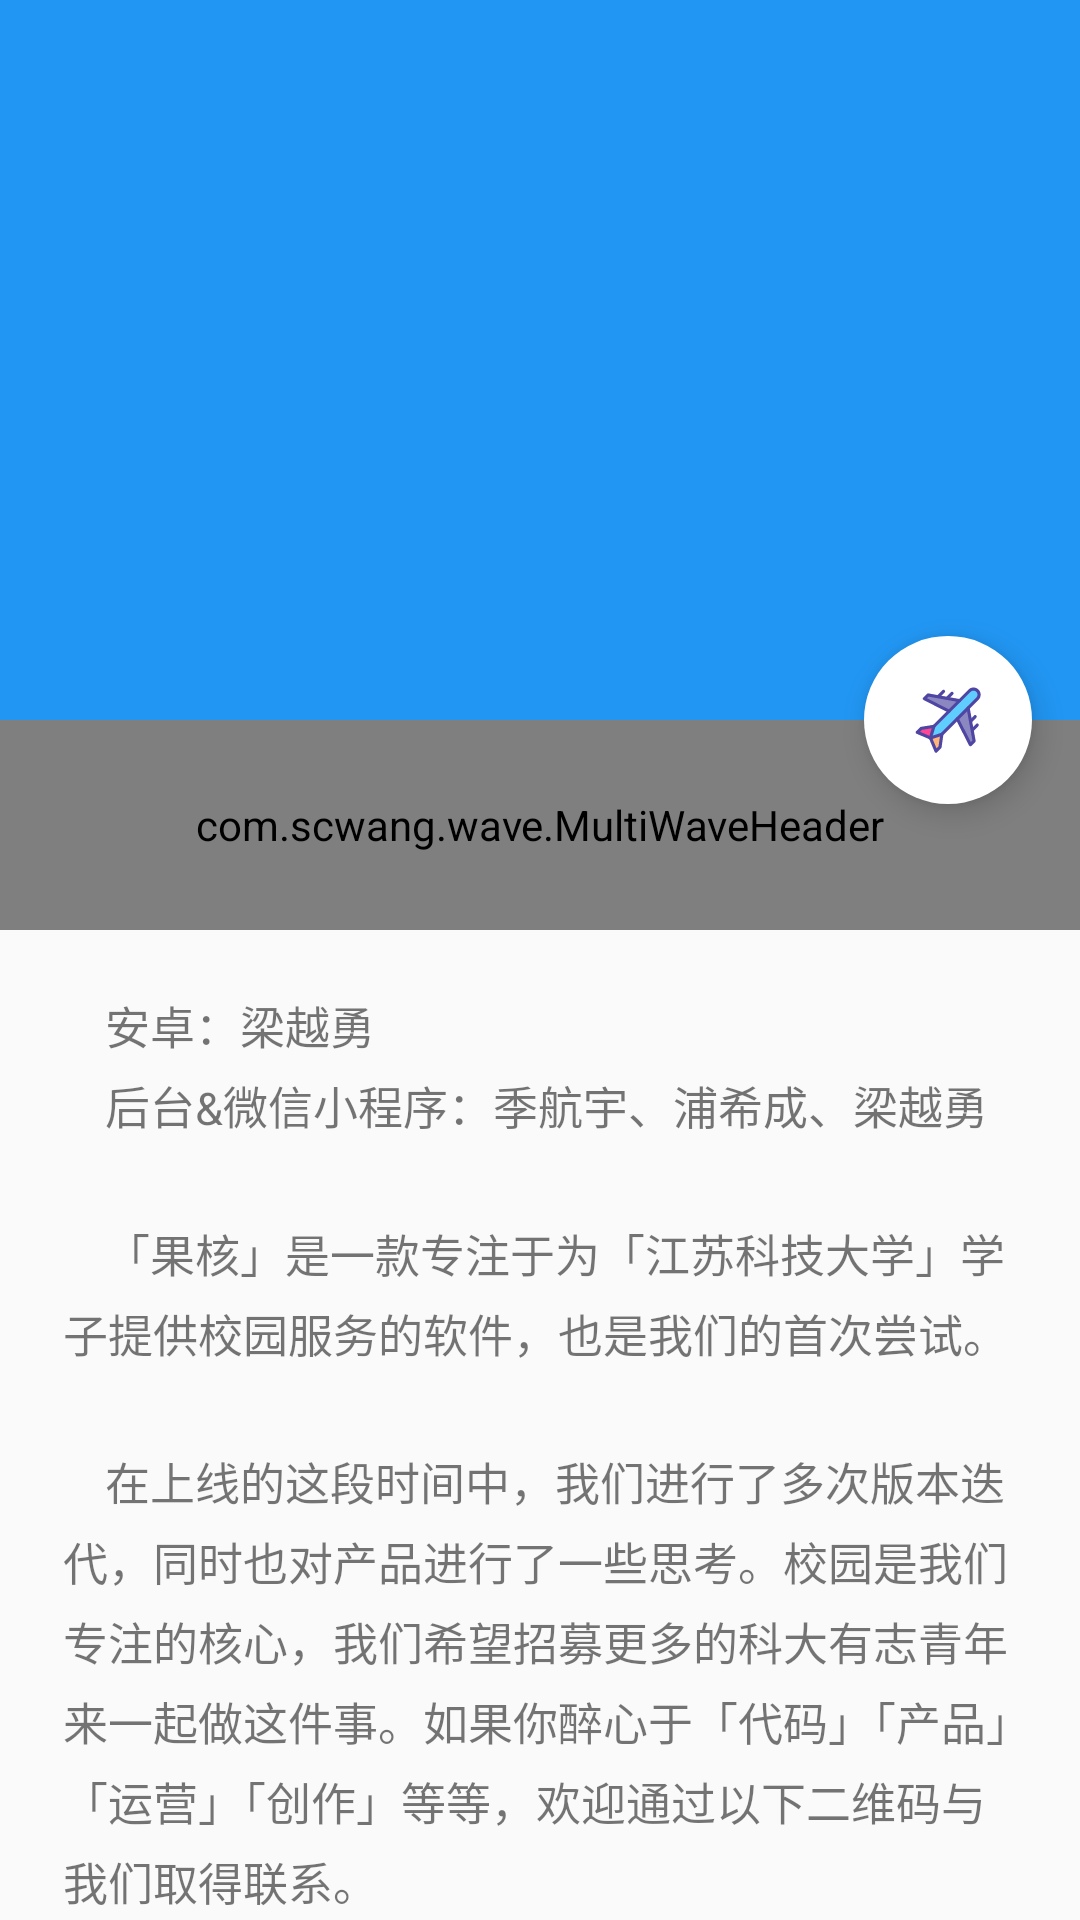

Reconstruct the res/layout file that produces this screen, plus the resources it refers to.
<!-- AndroidManifest.xml: activity theme AppTheme -->
<!-- res/layout/activity_us.xml -->
<?xml version="1.0" encoding="utf-8"?>
<android.support.design.widget.CoordinatorLayout xmlns:android="http://schemas.android.com/apk/res/android"
    xmlns:app="http://schemas.android.com/apk/res-auto"
    xmlns:tools="http://schemas.android.com/tools"
    android:layout_width="match_parent"
    android:layout_height="match_parent"
    android:fitsSystemWindows="true"
    tools:context="com.lyy.guohe.activity.UsActivity">

    <android.support.design.widget.AppBarLayout
        android:id="@+id/app_bar"
        android:layout_width="match_parent"
        android:layout_height="@dimen/dp_240"
        android:fitsSystemWindows="true"
        android:theme="@style/AppTheme.AppBarOverlay"
        app:elevation="0dp">

        <android.support.design.widget.CollapsingToolbarLayout
            android:layout_width="match_parent"
            android:layout_height="match_parent"
            android:fitsSystemWindows="true"
            app:contentScrim="@color/material_blue_200"
            app:layout_scrollFlags="scroll|exitUntilCollapsed"
            app:toolbarId="@+id/toolbar">

            <ImageView
                android:id="@+id/iv_us"
                android:layout_width="match_parent"
                android:layout_height="match_parent"
                android:scaleType="centerCrop"
                app:layout_collapseMode="parallax" />

            <android.support.v7.widget.Toolbar
                android:id="@+id/toolbar"
                android:layout_width="match_parent"
                android:layout_height="?attr/actionBarSize"
                app:layout_collapseMode="pin"
                app:popupTheme="@style/AppTheme.PopupOverlay" />

        </android.support.design.widget.CollapsingToolbarLayout>
    </android.support.design.widget.AppBarLayout>

    <include layout="@layout/content_us" />

    <android.support.design.widget.FloatingActionButton
        android:id="@+id/fab"
        android:layout_width="wrap_content"
        android:layout_height="wrap_content"
        android:layout_margin="@dimen/fab_margin"
        android:backgroundTint="@color/material_white_1000"
        app:borderWidth="0dp"
        app:layout_anchor="@id/app_bar"
        app:layout_anchorGravity="bottom|end"
        app:srcCompat="@drawable/ic_menu_transfer" />

</android.support.design.widget.CoordinatorLayout>
<!-- res/layout/content_us.xml (included above) -->
<?xml version="1.0" encoding="utf-8"?>
<android.support.v4.widget.NestedScrollView xmlns:android="http://schemas.android.com/apk/res/android"
    xmlns:app="http://schemas.android.com/apk/res-auto"
    xmlns:tools="http://schemas.android.com/tools"
    android:layout_width="match_parent"
    android:layout_height="match_parent"
    app:layout_behavior="@string/appbar_scrolling_view_behavior"
    tools:context="com.lyy.guohe.activity.UsActivity"
    tools:showIn="@layout/activity_us">

    <LinearLayout
        android:layout_width="match_parent"
        android:layout_height="match_parent"
        android:orientation="vertical">

        <com.scwang.wave.MultiWaveHeader
            android:layout_width="match_parent"
            android:layout_height="@dimen/dp_70"
            app:mwhCloseColor="@color/material_blue_200"
            app:mwhStartColor="@color/material_blue_200" />

        <TextView
            android:layout_width="match_parent"
            android:layout_height="wrap_content"
            android:layout_margin="@dimen/dp_16"
            android:lineSpacingExtra="@dimen/dp_5"
            android:padding="@dimen/dp_5"
            android:text="@string/large_text"
            android:textSize="@dimen/sp_15" />

        <ImageView
            android:id="@+id/iv_turing"
            android:layout_width="match_parent"
            android:layout_height="match_parent"
            android:layout_marginBottom="@dimen/dp_20"
            android:paddingEnd="@dimen/dp_50"
            android:paddingStart="@dimen/dp_50"
            android:scaleType="centerCrop"
            android:src="@drawable/img_turing" />

    </LinearLayout>

</android.support.v4.widget.NestedScrollView>
<!-- resources referenced by this layout -->
<resources>
  <color name="material_blue_200">#90CAF9</color>
  <color name="material_white_1000">#ffffff</color>
  <dimen name="dp_16">16dp</dimen>
  <dimen name="dp_20">20dp</dimen>
  <dimen name="dp_240">240dp</dimen>
  <dimen name="dp_5">5dp</dimen>
  <dimen name="dp_50">50dp</dimen>
  <dimen name="dp_70">70dp</dimen>
  <dimen name="fab_margin">16dp</dimen>
  <dimen name="sp_15">15sp</dimen>
  <!-- drawable ic_menu_transfer: vector/xml drawable (drawable, 3276 chars, omitted) -->
  <!-- drawable img_turing: webp bitmap (drawable, 3394 bytes) -->
  <string name="large_text">
          "    安卓：梁越勇\n"
          "   后台&amp;微信小程序：季航宇、浦希成、梁越勇\n\n"
          "   「果核」是一款专注于为「江苏科技大学」学子提供校园服务的软件，也是我们的首次尝试。\n\n"
          "   在上线的这段时间中，我们进行了多次版本迭代，同时也对产品进行了一些思考。校园是我们专注的核心，我们希望招募更多的科大有志青年来一起做这件事。如果你醉心于「代码」「产品」「运营」「创作」等等，欢迎通过以下二维码与我们取得联系。\n\n"
          "   「字节流」是我们2017年九月开始维护的一个公众号，更新一些手记、杂谈，欢迎翻阅与投稿，是谁来自山川湖海，却囿于昼夜、厨房与爱。\n"
      </string>
  <style name="AppTheme.AppBarOverlay" parent="ThemeOverlay.AppCompat.Dark.ActionBar" />
  <style name="AppTheme.PopupOverlay" parent="ThemeOverlay.AppCompat.Light">
          
          <item name="actionMenuTextColor">@color/material_black_1000</item> 
          <item name="colorControlNormal">#030405</item>
          <item name="android:textSize">@dimen/sp_16</item> 
      </style>
  <style name="AppTheme" parent="Theme.AppCompat.Light.NoActionBar">
          
          <item name="colorPrimary">@color/material_blue_500</item>
          <item name="colorPrimaryDark">@color/colorPrimaryDark</item>
          <item name="colorAccent">@color/colorAccent</item>
      </style>
  <color name="material_black_1000">#000000</color>
  <dimen name="sp_16">16sp</dimen>
  <color name="material_blue_500">#2196F3</color>
  <color name="colorPrimaryDark">#303F9F</color>
  <color name="colorAccent">#FF4081</color>
</resources>
